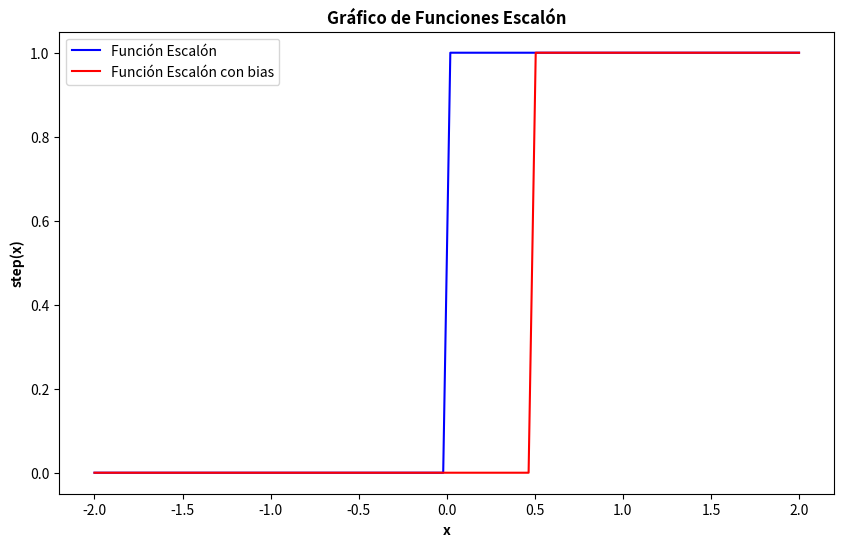

Python code for this plot:
# -*- coding: utf-8 -*-
"""
Created on Sat Jun 17 08:54:31 2023

[redacted]
"""

import numpy as np
import matplotlib.pyplot as plt

def step_function(x):
    return np.where(x >= 0, 1, 0)

# Generar valores de x en el rango de -10 a 10
x = np.linspace(-2, 2, 100)

# Calcular los valores de y para la función escalón
y1 = step_function(x)

# Calcular los valores de y para la función escalón desplazada
y2 = step_function(x - 0.5)
fig, ax = plt.subplots(figsize=(10, 6))
# Graficar ambas funciones en el mismo plot
plt.plot(x, y1, color='blue', label='Función Escalón')
plt.plot(x, y2, color='red', label='Función Escalón con bias')

# Agregar títulos y leyendas
plt.title('Gráfico de Funciones Escalón', fontweight='bold')
plt.xlabel('x', fontweight='bold')
plt.ylabel('step(x)', fontweight='bold')
plt.legend()

# Mostrar el gráfico
plt.show()
